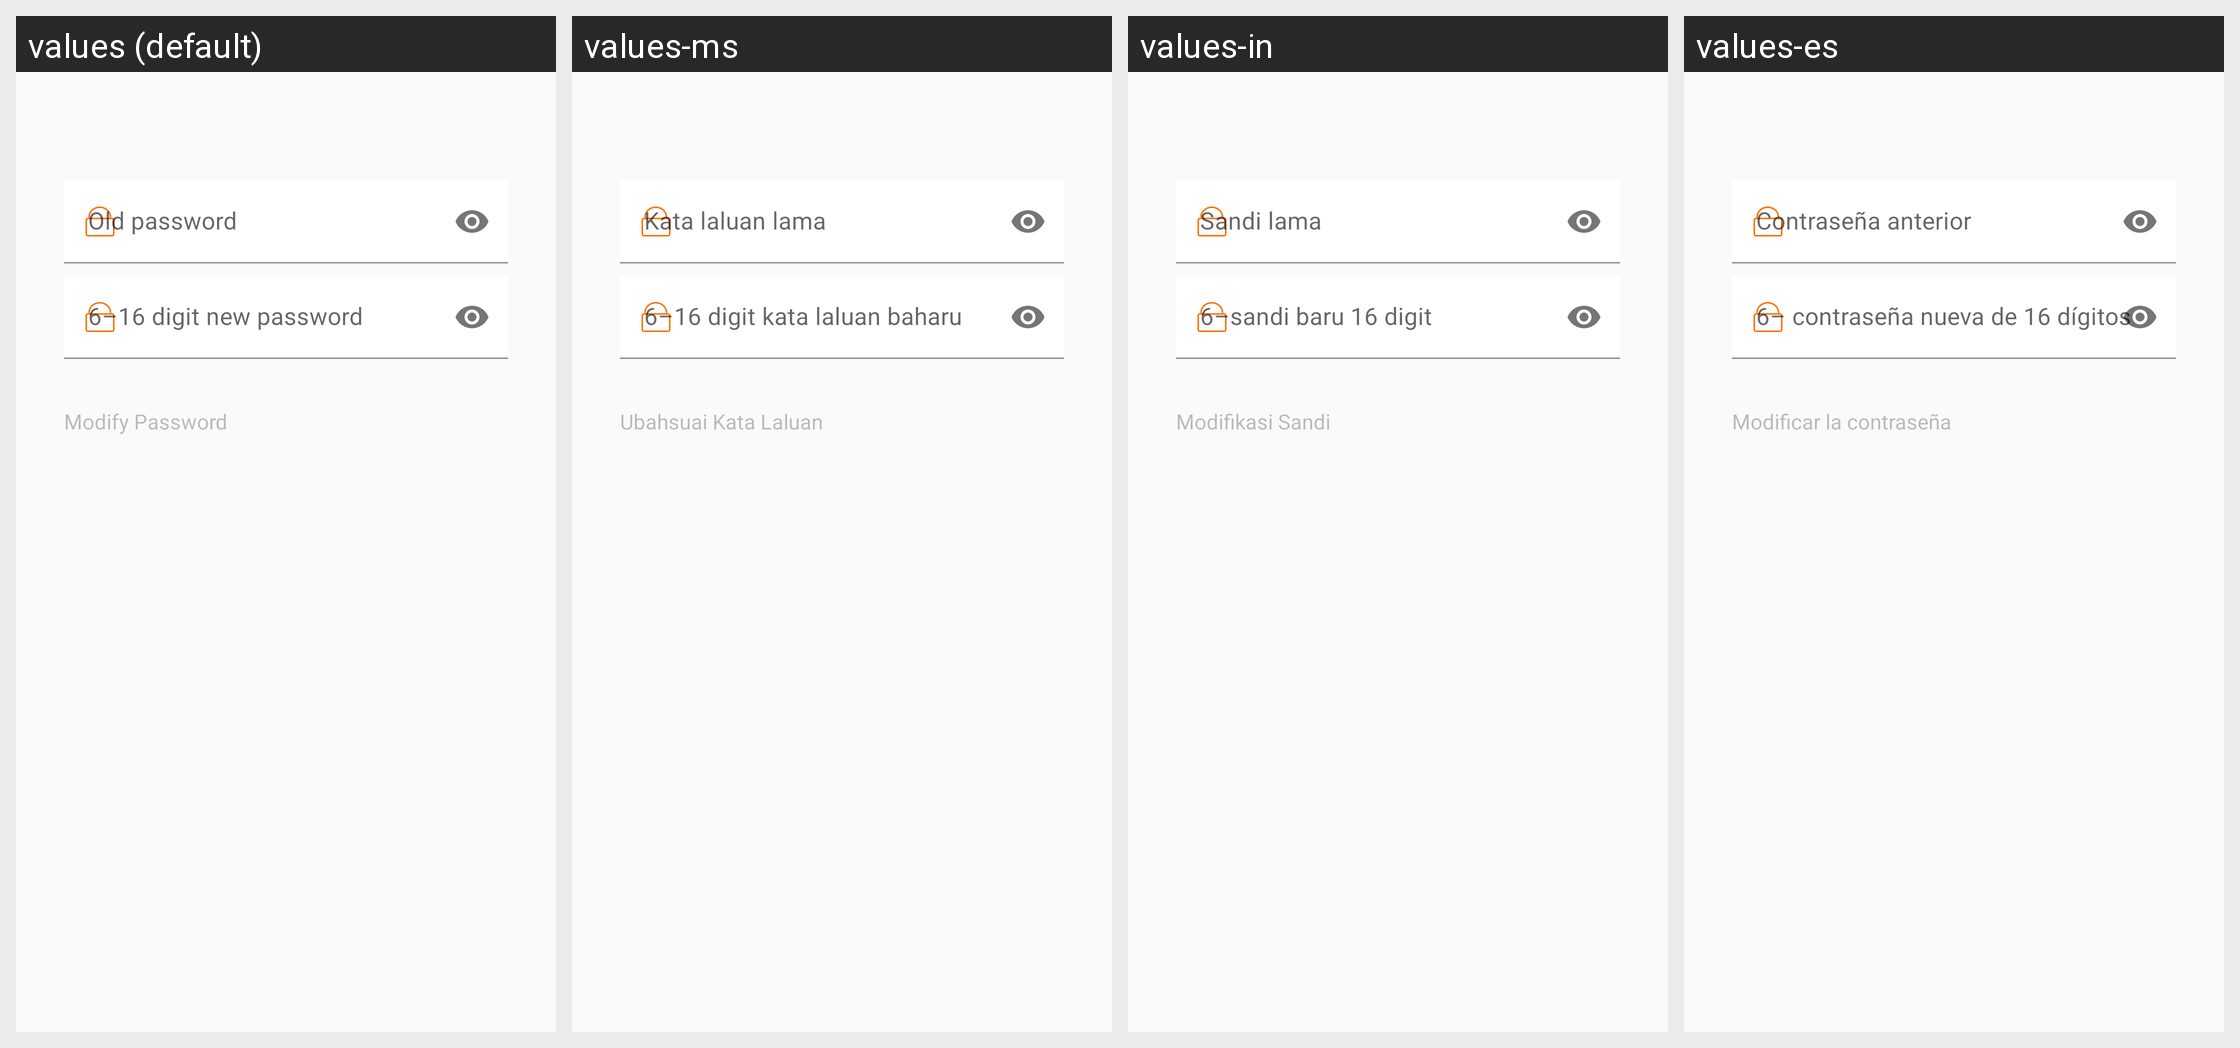

Strings drawn on this Android screen and how each of the app's shown locales translates them:
Android screen res/layout/fragment_modify_pwd.xml rendered under 4 locales, left to right: values (default), values-ms, values-in, values-es. Device: Nexus 5 (rendered at 1080×1920; each locale shown at half size, 540×960, under a caption strip naming it); theme Theme.FitCloudPro.
Other locales in the repository, not shown: values-af, values-am, values-ar, values-as, values-az, values-be, values-bg, values-bn, values-bs, values-ca, values-cs, values-cs-rCZ, values-da, values-da-rDK, values-de, values-el, values-en, values-en-rGB, values-es-rES, values-es-rUS, values-et, values-eu, values-fa, values-fi, values-fi-rFI, values-fr, values-fr-rCA, values-gl, values-gu, values-hi, values-hi-rIN, values-hr, values-hr-rHR, values-hu, values-hu-rHU, values-hy, values-is, values-it, values-iw, values-iw-rIL, values-ja, values-ja-rJP, values-ka, values-kk, values-km, values-kn, values-ko, values-ky, values-lo, values-lt, values-lv, values-mk, values-ml, values-mn, values-mr, values-my, values-nb, values-ne, values-nl, values-or, values-pa, values-pl, values-pt, values-pt-rBR, values-pt-rPT, values-ro, values-ru, values-si, values-sk, values-sk-rSK, values-sl, values-sq, values-sr, values-sv, values-sv-rSE, values-sw, values-ta, values-te, values-th, values-th-rTH, values-tl, values-tr, values-tr-rTR, values-uk, values-uk-rUA, values-ur, values-uz, values-vi, values-vi-rVN, values-zh, values-zh-rCN, values-zh-rHK, values-zh-rTW, values-zu.
Strings drawn on this screen, with the default value and each locale's value (text and hints the layout hard-codes, and strings that could not be matched under every locale, appear in the picture but are not listed):

account_modify_password
  values: Modify Password
  values-ms: Ubahsuai Kata Laluan
  values-in: Modifikasi Sandi
  values-es: Modificar la contraseña

account_old_password
  values: Old password
  values-ms: Kata laluan lama
  values-in: Sandi lama
  values-es: Contraseña anterior

account_new_password_six_to_sixteen
  values: 6–16 digit new password
  values-ms: 6–16 digit kata laluan baharu
  values-in: 6–sandi baru 16 digit
  values-es: 6– contraseña nueva de 16 dígitos
